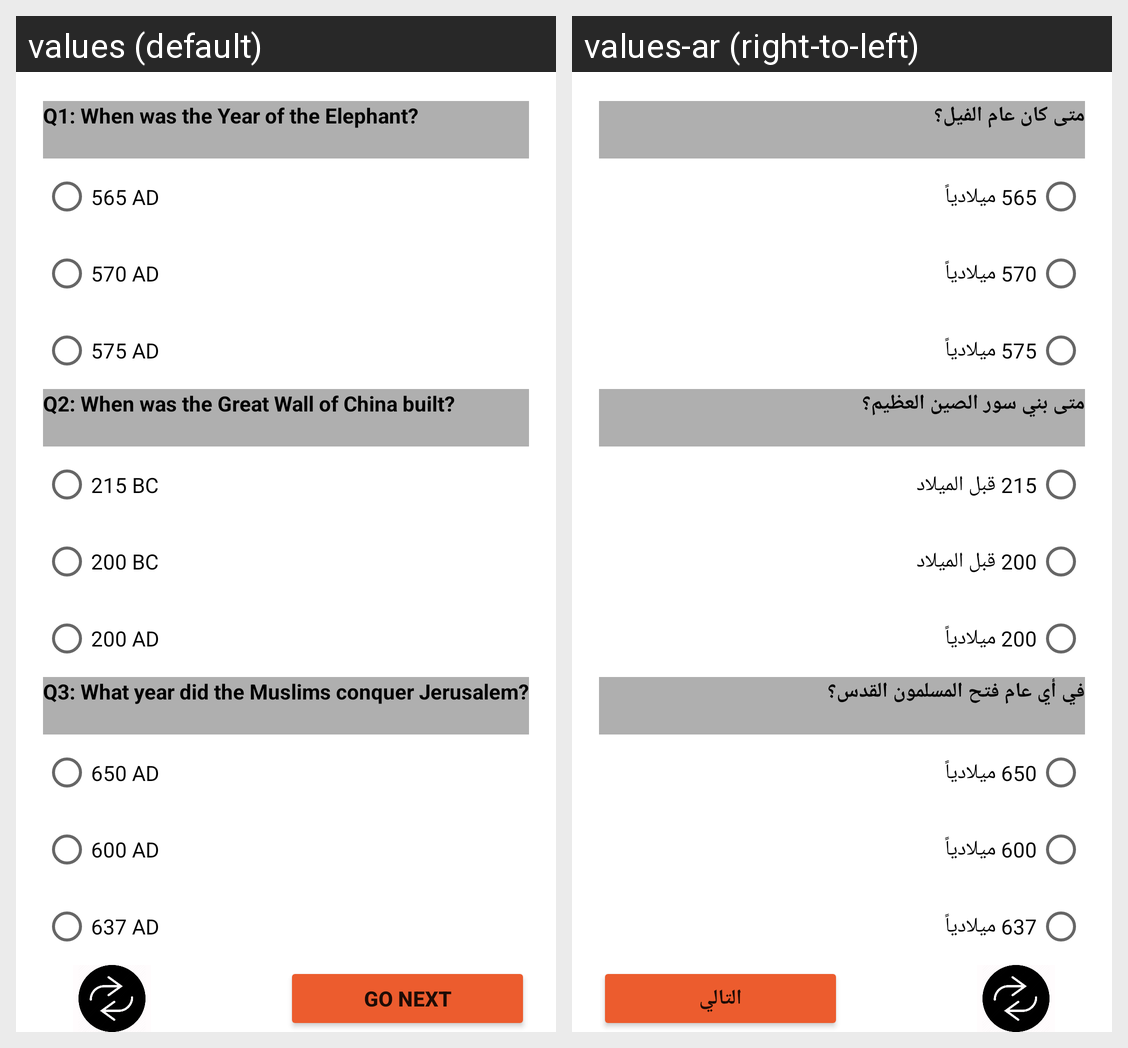

Strings drawn on this Android screen and how each of the app's shown locales translates them:
Android screen res/layout/fragment_history_level3.xml rendered under 2 locales, left to right: values (default), values-ar (right-to-left). Device: Nexus 5 (rendered at 1080×1920; each locale shown at half size, 540×960, under a caption strip naming it); theme Theme.DecisionGame.
Strings drawn on this screen, with the default value and each locale's value (text and hints the layout hard-codes, and strings that could not be matched under every locale, appear in the picture but are not listed):

Q1LV3History
  values: Q1: When was the Year of the Elephant?
  values-ar: متى كان عام الفيل؟ 

Q2LV3History
  values: Q2: When was the Great Wall of China built?
  values-ar: متى بني سور الصين العظيم؟ 

Q3LV3History
  values: Q3: What year did the Muslims conquer Jerusalem?
  values-ar: في أي عام فتح المسلمون القدس؟ 

go_next
  values: GO NEXT
  values-ar: التالي

S1C1LV3History
  values: 565 AD
  values-ar: 565 ميلادياً

S1C2LV3History
  values: 570 AD
  values-ar: 570 ميلادياً

S1C3LV3History
  values: 575 AD
  values-ar: 575 ميلادياً

S2C1LV3History
  values: 215 BC
  values-ar: 215 قبل الميلاد

S2C2LV3History
  values: 200 BC
  values-ar: 200 قبل الميلاد

S2C3LV3History
  values: 200 AD
  values-ar: 200 ميلادياً

S3C1LV3History
  values: 650 AD
  values-ar: 650 ميلادياً

S3C2LV3History
  values: 600 AD
  values-ar: 600 ميلادياً

S3C3LV3History
  values: 637 AD
  values-ar: 637 ميلادياً
